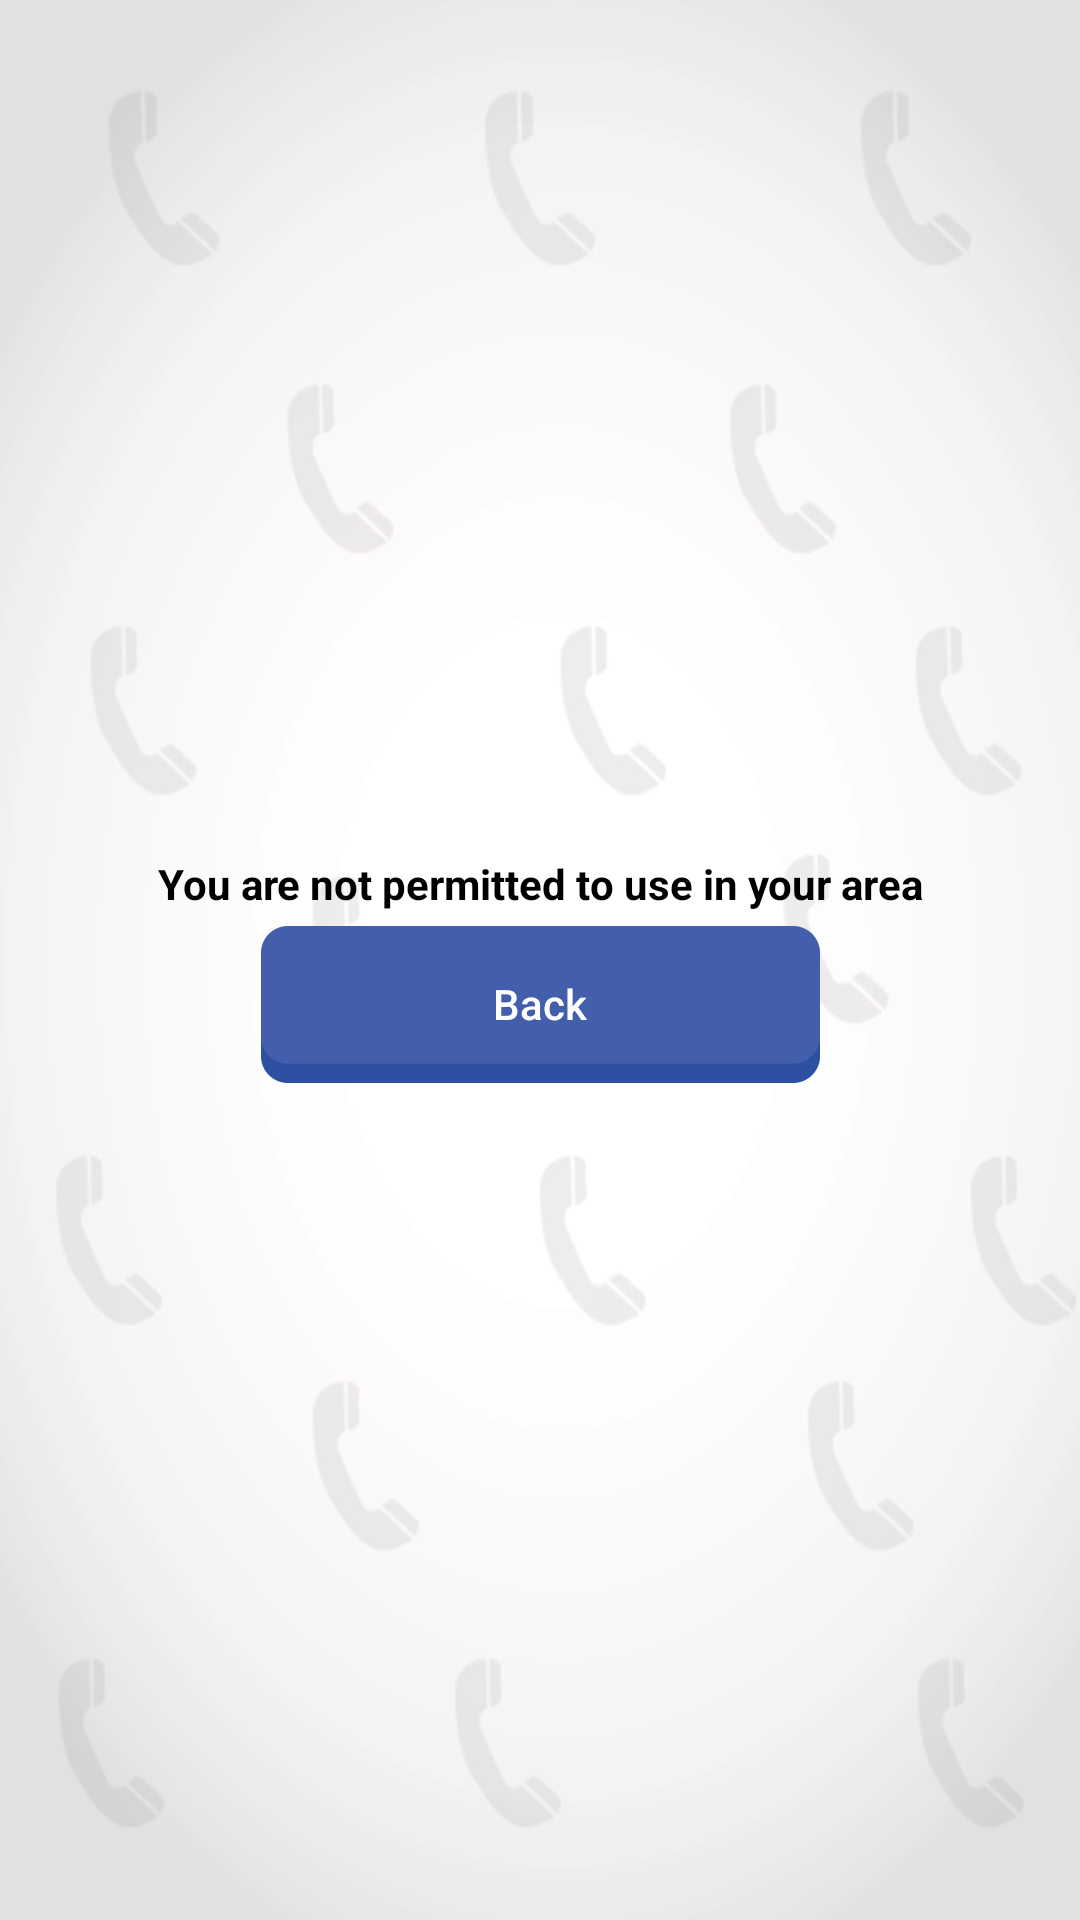

Layout XML and referenced resources for this Android screen:
<!-- AndroidManifest.xml: application theme FullscreenTheme -->
<!-- res/layout/activity_area.xml -->
<?xml version="1.0" encoding="utf-8"?>
<LinearLayout xmlns:android="http://schemas.android.com/apk/res/android"
    xmlns:app="http://schemas.android.com/apk/res-auto"
    xmlns:tools="http://schemas.android.com/tools"
    android:layout_width="match_parent"
    android:orientation="vertical"
    android:background="@drawable/back"
    android:layout_gravity="center"
    android:gravity="center"
    android:layout_height="match_parent"
    tools:context="custom.number.phone.call.Area">
    <TextView
        android:id="@+id/textView2"
        android:layout_width="wrap_content"
        android:layout_height="wrap_content"
        android:layout_alignParentTop="true"
        android:layout_centerHorizontal="true"
        android:layout_marginTop="10dp"
        android:gravity="center"
        android:textAlignment="center"
        android:textStyle="bold"
        android:textColor="#000"
        android:textSize="@dimen/_15sdp"
        android:text="You are not permitted to use in your area" />

    <Button
        android:layout_marginTop="@dimen/_10sdp"
        android:id="@+id/cancle"
        android:textSize="@dimen/_15sdp"
        android:layout_width="wrap_content"
        android:layout_height="wrap_content"
        android:background="@drawable/button"
        android:textColor="#ffffff"
        android:text="Back"
        android:textAllCaps="false" />

</LinearLayout>
<!-- resources referenced by this layout -->
<resources>
  <!-- drawable back: png bitmap (drawable-hdpi, 36907 bytes) -->
  <!-- drawable button: png bitmap (drawable-hdpi, 1427 bytes) -->
  <style name="FullscreenTheme" parent="AppTheme">
          <item name="android:actionBarStyle">@style/FullscreenActionBarStyle</item>
          <item name="android:windowActionBarOverlay">true</item>
          <item name="android:windowBackground">@null</item>
          <item name="metaButtonBarStyle">?android:attr/buttonBarStyle</item>
          <item name="metaButtonBarButtonStyle">?android:attr/buttonBarButtonStyle</item>
      </style>
  <style name="AppTheme" parent="Theme.AppCompat.Light.NoActionBar">
          
          <item name="colorPrimary">@color/colorPrimary</item>
          <item name="colorPrimaryDark">@color/colorPrimaryDark</item>
          <item name="colorAccent">@color/colorAccent</item>
      </style>
  <style name="FullscreenActionBarStyle" parent="Widget.AppCompat.ActionBar">
          <item name="android:background">@color/black_overlay</item>
      </style>
  <color name="colorPrimary">#3F51B5</color>
  <color name="colorPrimaryDark">#303F9F</color>
  <color name="colorAccent">#FF4081</color>
  <color name="black_overlay">#66000000</color>
</resources>
